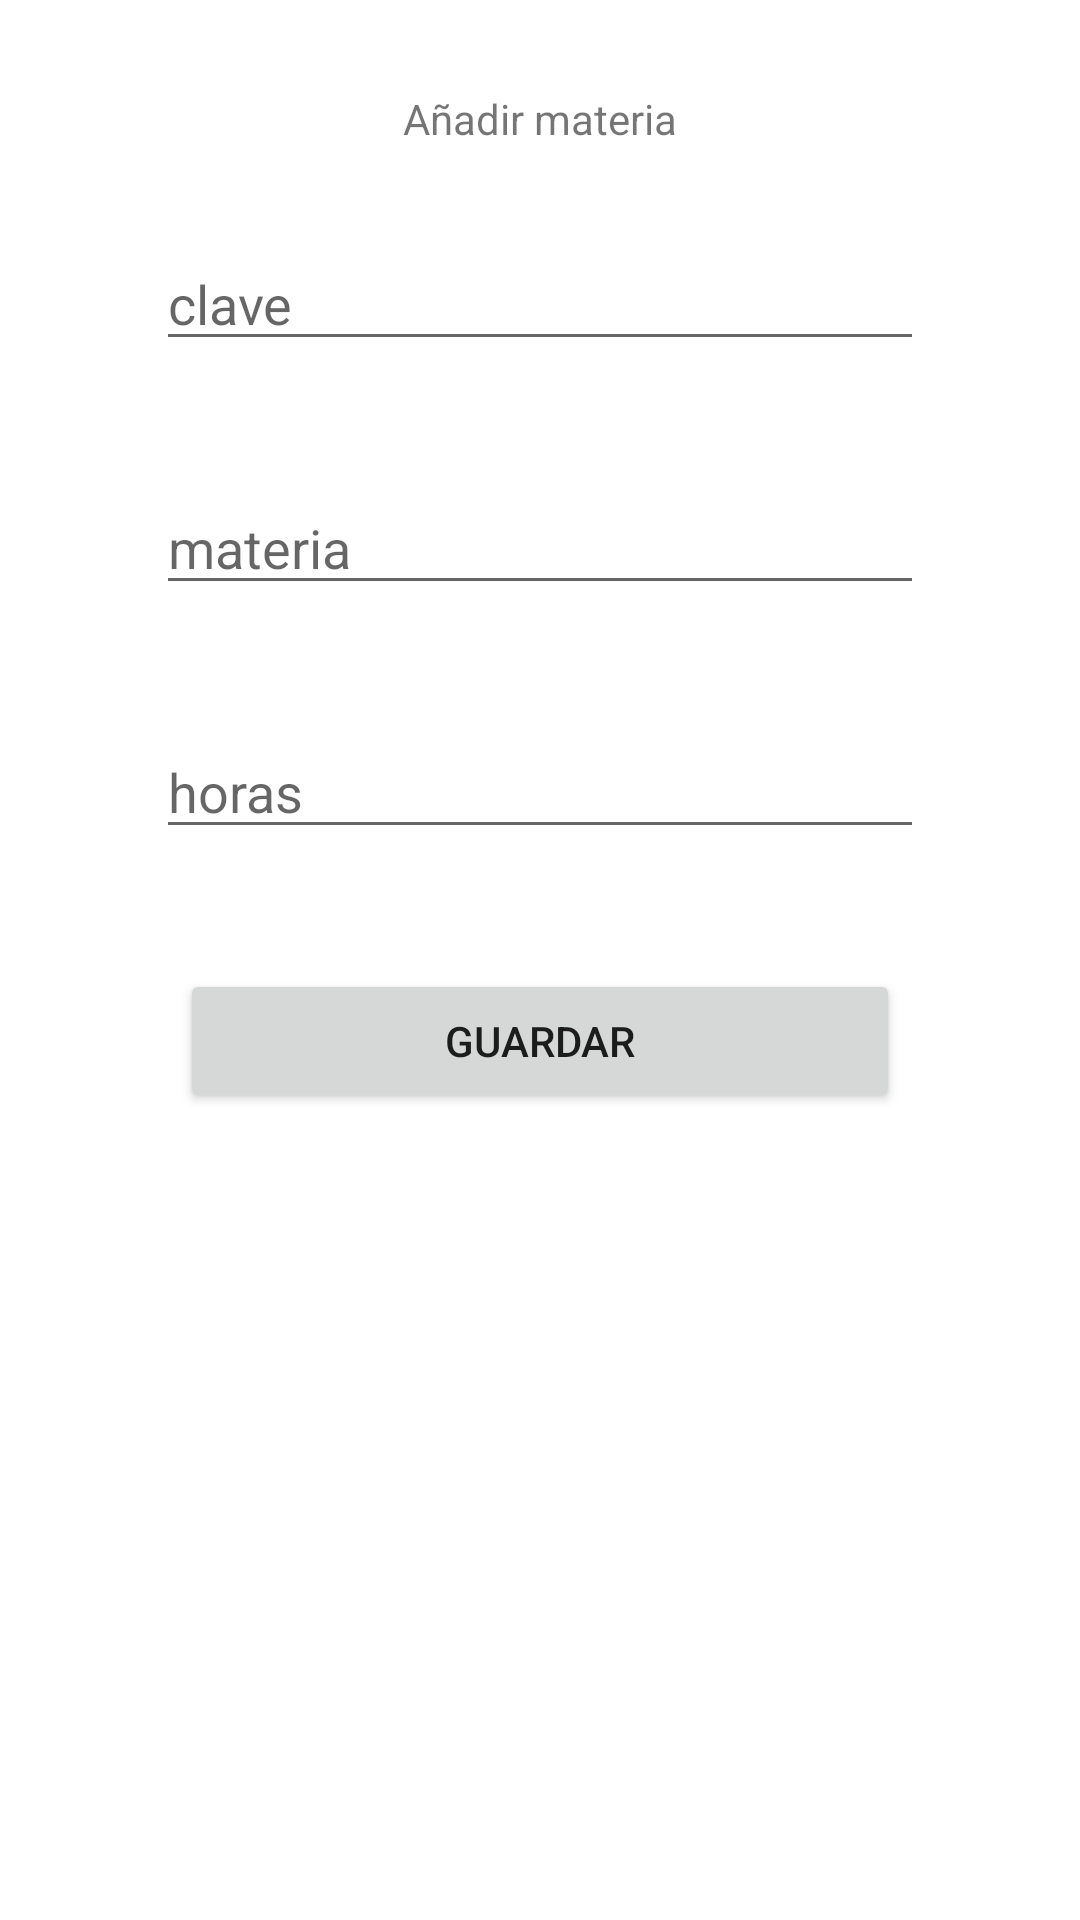

Produce the Android XML layout that renders to this screen, including the resource entries it uses.
<!-- AndroidManifest.xml: application theme Theme.Registro -->
<!-- res/layout/fragment_agregar.xml -->
<?xml version="1.0" encoding="utf-8"?>
<FrameLayout xmlns:android="http://schemas.android.com/apk/res/android"
    xmlns:app="http://schemas.android.com/apk/res-auto"
    xmlns:tools="http://schemas.android.com/tools"
    android:layout_width="match_parent"
    android:layout_height="match_parent"
    tools:context=".AgregarFragment">

    <LinearLayout
        android:layout_width="match_parent"
        android:layout_height="match_parent"
        android:layout_margin="30dp"
        android:gravity="center|top"
        android:orientation="vertical">

        <TextView
            android:layout_width="wrap_content"
            android:layout_height="wrap_content"
            android:text="Añadir materia"
            app:layout_constraintBottom_toBottomOf="parent"
            app:layout_constraintEnd_toEndOf="parent"
            app:layout_constraintStart_toStartOf="parent"
            app:layout_constraintTop_toTopOf="parent" />

        <EditText
            android:id="@+id/clave"
            android:layout_width="match_parent"
            android:layout_height="wrap_content"
            android:layout_marginLeft="22dp"
            android:layout_marginTop="30dp"
            android:layout_marginRight="22dp"
            android:layout_marginBottom="10dp"
            android:hint="clave" />

        <EditText
            android:layout_marginTop="30dp"
            android:id="@+id/mater"
            android:layout_width="match_parent"
            android:layout_height="wrap_content"
            android:layout_marginLeft="22dp"
            android:layout_marginRight="22dp"
            android:layout_marginBottom="10dp"
            android:hint="materia" />

        <EditText
            android:layout_marginTop="30dp"
            android:id="@+id/hors"
            android:layout_width="match_parent"
            android:layout_height="wrap_content"
            android:layout_marginLeft="22dp"
            android:layout_marginRight="22dp"
            android:layout_marginBottom="10dp"
            android:hint="horas"/>

        <Button
            android:id="@+id/button"
            android:layout_width="match_parent"
            android:layout_height="wrap_content"
            android:layout_margin="30dp"
            android:text="guardar" />
    </LinearLayout>

</FrameLayout>
<!-- resources referenced by this layout -->
<resources>
  <style name="Theme.Registro" parent="Theme.MaterialComponents.DayNight.DarkActionBar">
          
          <item name="colorPrimary">@color/purple_500</item>
          <item name="colorPrimaryVariant">@color/purple_700</item>
          <item name="colorOnPrimary">@color/white</item>
          
          <item name="colorSecondary">@color/teal_200</item>
          <item name="colorSecondaryVariant">@color/teal_700</item>
          <item name="colorOnSecondary">@color/black</item>
          
          <item name="android:statusBarColor">?attr/colorPrimaryVariant</item>
          
      </style>
  <!-- not gathered from this repository: default colours our renderer supplied (Android Studio template values) -->
  <color name="purple_500">#FF6200EE</color>
  <color name="purple_700">#FF3700B3</color>
  <color name="teal_200">#FF03DAC5</color>
  <color name="teal_700">#FF018786</color>
  <color name="black">#FF000000</color>
  <color name="white">#FFFFFFFF</color>
</resources>
